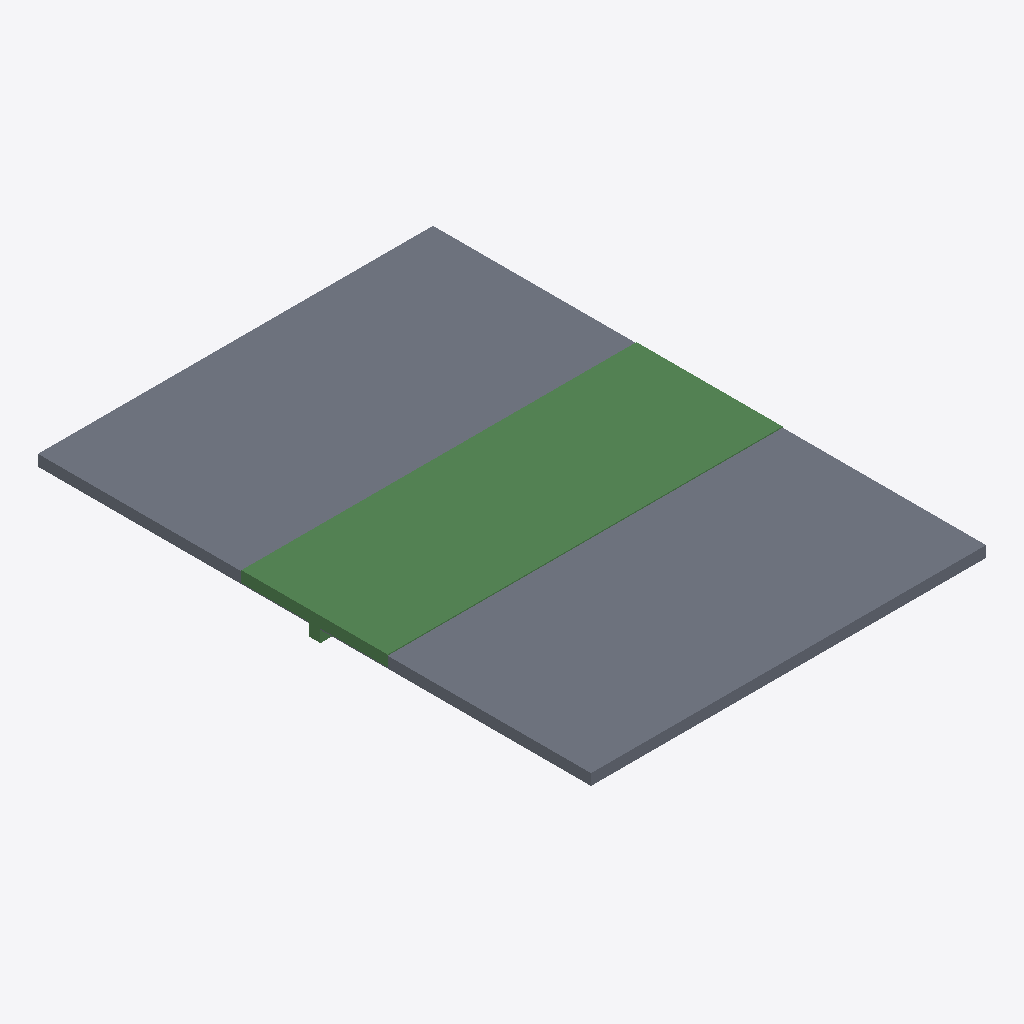
Isometric view of an IFC building model (IFC-SPF (STEP), schema IFC2X3, length unit metre), seen from the south-west, elements coloured by IFC class: 2 slabs (grey), 1 beam (green).
Extent 10.0 m × 14.0 m × 0.6 m (x, y, z). Elements (3): 2 IfcSlab, 1 IfcBeam.

HEADER;
FILE_DESCRIPTION(('ViewDefinition [Coordination View V2.0]'),'2;1');
FILE_NAME('FH_SBB_Unterug_v01.ifc','2024-05-31T18:07:51',('iztok'),('SOFiSTiK AG'),'','sof_sdai_toolkit','');
FILE_SCHEMA(('IFC2X3'));
ENDSEC;
DATA;
#49=IFCPROJECT('2f_2iy0IT0SRmyEXxwJx0J',#5,'Model: Modell',$,$,$,$,(#43),#6);
#51=IFCSITE('0DT4$O3UfBKA6MHb5Mg9Vr',#5,'Site',$,$,$,$,$,.ELEMENT.,$,$,$,$,$);
#53=IFCBUILDING('2uun2ru996ceLkVx5xWDiH',#5,'Building',$,$,$,$,$,.ELEMENT.,$,$,$);
#55=IFCBUILDINGSTOREY('0yVkVe_E90W9lKG5LqGWyu',#5,'Storey',$,$,$,$,$,.ELEMENT.,$);
#1166=IFCSLAB('32tdQOtqXF2h_vE5Uax1vG',#5,'Decke',$,$,#1167,#1165,$,$);
#2262=IFCSLAB('2Jbn$9Sw5CABnjGgiM4Gw6',#5,'Decke',$,$,#2263,#2261,$,$);
#2337=IFCBEAM('1jP8PsAn5AYvm56tD1Yech',#5,'Member 1',$,$,#2338,#2336,$);
ENDSEC;
